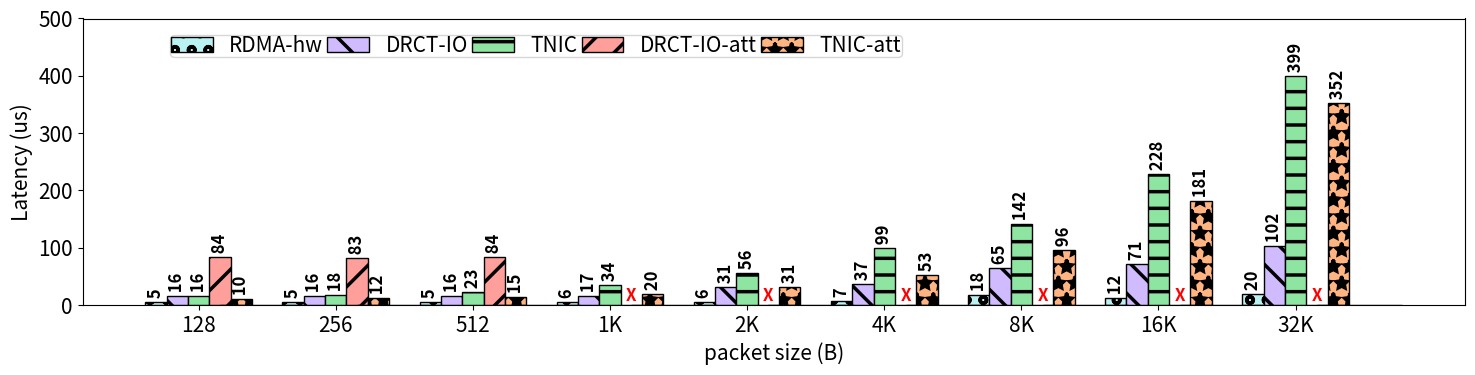

This figure's Python source:
from os import read
import numpy as np
import matplotlib.pyplot as plt
import math
import sys
import csv
import seaborn as sns
# Import statistics Library
import statistics

plt.rcParams['hatch.linewidth'] = 2.5
palette = sns.color_palette("pastel")


#plt.rcParams["figure.figsize"] = (21, 8)
#plt.rcParams.update({'font.size': 40})

COLUMN_FIGSIZE = (6.5, 3.4)
#fig = plt.figure(figsize=COLUMN_FIGSIZE)
plt.rcParams['figure.figsize'] = [15, 4]
plt.rcParams["figure.autolayout"] = True

#plt.rcParams["figure.figsize"] = COLUMN_FIGSIZE
plt.rcParams.update({'font.size': 15})



x = ['128', '256', '512', '1K', '2K', '4K', '8K', '16K', '32K']
x_axis = np.arange(len(x))
#tnic_tps = [2.41, 10, 40, 50, 100, 200, 1000]
tnic_latency = [15.55502,
        18.06195,
        23.42498,
        34.34789,
        56.002,
        99.01102,
        142.15489,
        228.11605,
        399.40459]

tnic_latency_sender = [
        10.377,
        11.71049,
        14.6019,
        20.112,
        31.12097,
        53.1533,
        95.75007,
        181.00867,
        351.82211]


hw_rdma = [
        5.25877,
        5.10717,
        5.23772,
        5.60486,
        5.87281,
        7.04846,
        17.88628,
        12.39792,
        19.70433]

#eRPC_sgx_tps = [3.41, 10, 10, 20, 150, 200, 500]
sw_RDMA_sgx_latency = [
        84.23,
        82.9,
        84.186,
        0,
        0,
        0,
        0,
        0,
        0]

sw_RDMA = [
        16.07,
        16.08,
        15.586,
        16.67,
        31.07,
        36.71,
        65.01,
        71.225,
        102.4838]

#eRPC_nat_tps = [4.41, 10, 10, 20, 150, 200, 500]
#eRPC_nat_latency = [7, 8.1, 8.6, 8.8, 9, 10, 20]

#tcp_nat_tps = [5.41, 10, 10, 20, 150, 200, 500]
#tcp_nat_latency = [7, 8.1, 8.6, 8.8, 9, 10, 20]

fig, ax1 = plt.subplots()

x1 = np.arange(len(x))
low = 0
high = 200
plt.ylim([0, 500])
width1 = 1.4/len(x)
χ1 = [k-3*width1 for k in x1]
x2 = [r+width1 for r in x1]
x3 = [r+width1 for r in x2]
x4 = [r+width1 for r in x3]
x5 = [r+width1 for r in x4]
x6 = [r+width1 for r in x5]
ax1.bar(x1, hw_rdma, width=width1, color= palette[9], hatch="o", edgecolor="black", label="RDMA-hw")
ax1.bar(x2, sw_RDMA, width=width1, color= palette[4], hatch="\\", edgecolor="black", label="DRCT-IO")
ax1.bar(x3, tnic_latency, width=width1, color= palette[2], hatch="-", edgecolor="black", label="TNIC")
ax1.bar(x4, sw_RDMA_sgx_latency, width=width1, color= palette[3], hatch="/", edgecolor="black", label="DRCT-IO-att")
ax1.bar(x5, tnic_latency_sender, width=width1, color= palette[1], hatch="*", edgecolor="black", label="TNIC-att")
empty=[0, 0, 0, 0, 0, 0, 0, 0, 0]
ax1.bar(x6, empty, width1*4, color= palette[7], hatch="+", edgecolor="black")


  #   plt.text(rect.get_x() + rect.get_width() / 2.0, height, f'{height:.0f}', ha='center', va='bottom')
for k, y, p in zip(x1, hw_rdma, hw_rdma):
    s = " " + f'{p:.0f}'
    plt.text(k, y, s, ha='center', va='bottom', fontsize=12, weight="bold", rotation=90)

for k, y, p in zip(x2, sw_RDMA, sw_RDMA):
    s = " " + f'{p:.0f}'
    plt.text(k, y, s, ha='center', va='bottom', fontsize=12, weight="bold", rotation=90)

for k, y, p in zip(x3, tnic_latency, tnic_latency):
    s = " " + f'{p:.0f}'
    plt.text(k, y, s, ha='center', va='bottom', fontsize=12, weight="bold", rotation=90)

for k, y, p in zip(x4, sw_RDMA_sgx_latency, sw_RDMA_sgx_latency):
    s = " " + f'{p:.0f}'
    if p != 0:
        plt.text(k, y, s, ha='center', va='bottom', fontsize=12, weight="bold", rotation=90)
    else:
        plt.text(k, y, "X", ha='center', va='bottom', fontsize=12, weight="bold", c='r')

for k, y, p in zip(x5, tnic_latency_sender, tnic_latency_sender):
    s = " " + f'{p:.0f}'
    plt.text(k, y, s, ha='center', va='bottom', fontsize=12, weight="bold", rotation=90)
#ax1.plot(x_axis, hw_rdma, linestyle='--', color=palette[9], marker="X", markersize=20, label="RDMA-hw")
#ax1.plot(x_axis, sw_RDMA, linestyle='--', color=palette[0], marker="8", markersize=20, label="D-I/O")
#ax1.plot(x_axis, tnic_latency, linestyle='--', color=palette[3], marker=">", markersize=20, label="TNIC")
#ax1.plot(x_axis, sw_RDMA_sgx_latency, linestyle='--', color=palette[2], marker="o", markersize=20, label="D-I/O w/ A.")
#ax1.plot(x_axis, tnic_latency_sender, linestyle='--', color=palette[5], marker="s", markersize=20, label="TNIC w/ A.")

#ax1.set_title('Latency (us)')
#ax1.set_yscale('log')
ax1.set_xlabel('packet size (B)')
ax1.set_ylabel('Latency (us)')
ax1.set_xticks(x3)
ax1.set_xticklabels(x)
plt.tight_layout()
#plt.legend(loc='best', bbox_to_anchor=(0.55, 0.7, 0.4, 0.4), ncol=3, borderpad=0.01, columnspacing=0.05)
#plt.legend(loc='best', bbox_to_anchor=(0.87, 0.55), ncol=2, borderpad=0.01, columnspacing=0.05)
plt.legend(loc='best', ncol=5, borderpad=0.02, columnspacing=0.2, bbox_to_anchor=(0.6, .98))
#plt.legend(loc='best', bbox_to_anchor=(0.55, 0.2), ncol=1, borderpad=0.01, columnspacing=0.05)
plt.savefig('rpc_lat.pdf',dpi=400)
